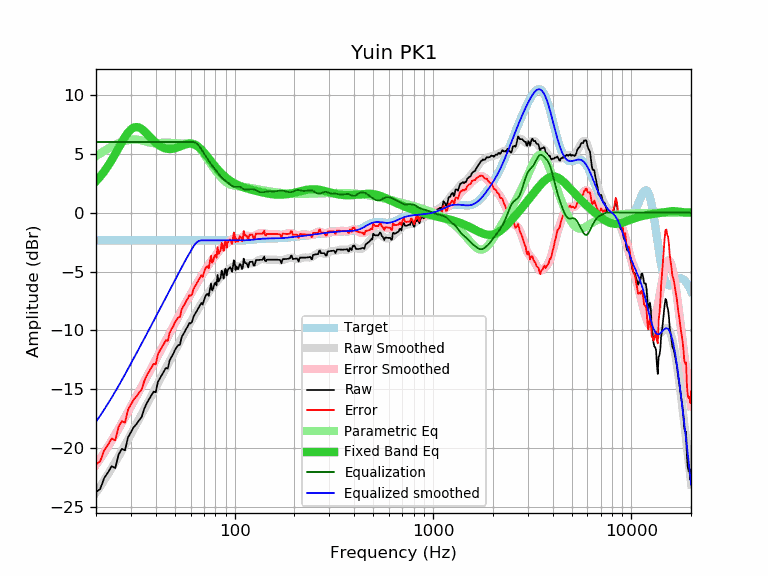

The file beside this chart, header and first rows:
frequency, raw, error, smoothed, error_smoothed, equalization, parametric_eq, equalized_raw, equalized_smoothed, target
20, -23.72, -21.37, -23.75, -21.40, 6.00, 2.67, -17.72, -17.75, -2.35
21, -23.45, -21.10, -23.23, -20.88, 6.00, 3.07, -17.45, -17.23, -2.35
22, -22.53, -20.18, -22.71, -20.36, 6.00, 3.50, -16.53, -16.71, -2.35
23, -22.05, -19.70, -22.20, -19.85, 6.00, 3.97, -16.05, -16.20, -2.35
24, -21.52, -19.17, -21.70, -19.34, 6.00, 4.47, -15.52, -15.70, -2.35
25, -21.68, -19.33, -21.19, -18.84, 6.00, 4.98, -15.68, -15.19, -2.35
26, -20.53, -18.18, -20.70, -18.35, 6.00, 5.50, -14.53, -14.70, -2.35
27, -20.05, -17.70, -20.21, -17.86, 6.00, 5.99, -14.05, -14.21, -2.35
28, -20.18, -17.83, -19.73, -17.38, 6.00, 6.43, -14.18, -13.73, -2.35
29, -19.08, -16.73, -19.26, -16.91, 6.00, 6.80, -13.08, -13.26, -2.35
30, -18.63, -16.28, -18.80, -16.45, 6.00, 7.07, -12.63, -12.80, -2.35
31, -18.20, -15.85, -18.36, -16.01, 6.00, 7.23, -12.20, -12.36, -2.35
32, -17.95, -15.60, -17.93, -15.57, 6.00, 7.28, -11.95, -11.93, -2.35
33, -17.62, -15.27, -17.51, -15.16, 6.00, 7.23, -11.62, -11.51, -2.35
34, -17.34, -14.99, -17.10, -14.75, 6.00, 7.10, -11.34, -11.10, -2.35
35, -16.66, -14.31, -16.71, -14.35, 6.00, 6.92, -10.66, -10.71, -2.35
36, -16.19, -13.84, -16.32, -13.97, 6.00, 6.72, -10.19, -10.32, -2.35
37, -15.85, -13.50, -15.94, -13.59, 6.00, 6.51, -9.85, -9.94, -2.35
38, -15.51, -13.16, -15.57, -13.22, 6.00, 6.30, -9.51, -9.57, -2.35
39, -15.19, -12.84, -15.21, -12.85, 6.00, 6.11, -9.19, -9.21, -2.35
40, -15.24, -12.89, -14.85, -12.50, 6.00, 5.94, -9.24, -8.85, -2.35
41, -14.38, -12.03, -14.51, -12.16, 6.00, 5.79, -8.38, -8.51, -2.35
42, -14.06, -11.71, -14.17, -11.82, 6.00, 5.67, -8.06, -8.17, -2.35
43, -13.77, -11.42, -13.85, -11.49, 6.00, 5.57, -7.77, -7.85, -2.35
44, -13.47, -11.12, -13.53, -11.17, 6.00, 5.50, -7.47, -7.53, -2.35
45, -13.18, -10.83, -13.22, -10.86, 6.00, 5.45, -7.18, -7.22, -2.35
46, -13.24, -10.89, -12.91, -10.56, 6.00, 5.42, -7.24, -6.91, -2.35
47, -12.55, -10.20, -12.61, -10.26, 6.00, 5.41, -6.55, -6.61, -2.35
48, -12.25, -9.90, -12.32, -9.97, 6.00, 5.41, -6.25, -6.32, -2.35
49, -12.00, -9.65, -12.03, -9.68, 6.00, 5.44, -6.00, -6.03, -2.35
50, -11.66, -9.31, -11.75, -9.40, 6.00, 5.47, -5.66, -5.75, -2.35
51, -11.42, -9.07, -11.47, -9.12, 6.00, 5.52, -5.42, -5.47, -2.35
52, -11.25, -8.90, -11.20, -8.84, 6.00, 5.57, -5.25, -5.20, -2.35
53, -11.21, -8.86, -10.92, -8.57, 6.00, 5.62, -5.21, -4.92, -2.35
54, -10.58, -8.23, -10.66, -8.31, 6.00, 5.67, -4.58, -4.66, -2.35
55, -10.33, -7.98, -10.40, -8.05, 6.00, 5.73, -4.33, -4.40, -2.35
56, -10.12, -7.77, -10.16, -7.81, 6.00, 5.77, -4.12, -4.16, -2.35
57, -9.85, -7.50, -9.92, -7.57, 6.00, 5.81, -3.85, -3.92, -2.35
58, -9.66, -7.31, -9.70, -7.35, 6.00, 5.84, -3.66, -3.70, -2.35
59, -9.37, -7.02, -9.48, -7.13, 6.00, 5.86, -3.37, -3.48, -2.35
60, -9.40, -7.05, -9.27, -6.92, 6.00, 5.86, -3.40, -3.27, -2.35
61, -9.26, -6.91, -9.06, -6.71, 6.00, 5.84, -3.26, -3.06, -2.35
62, -8.84, -6.49, -8.86, -6.51, 6.00, 5.81, -2.84, -2.86, -2.35
63, -8.62, -6.27, -8.66, -6.31, 5.97, 5.77, -2.65, -2.69, -2.35
64, -8.43, -6.08, -8.46, -6.11, 5.90, 5.71, -2.53, -2.56, -2.35
65, -8.22, -5.87, -8.26, -5.91, 5.80, 5.63, -2.42, -2.47, -2.35
66, -8.03, -5.68, -8.08, -5.73, 5.67, 5.55, -2.36, -2.41, -2.35
67, -7.84, -5.49, -7.90, -5.55, 5.53, 5.45, -2.31, -2.37, -2.35
68, -7.66, -5.31, -7.72, -5.37, 5.37, 5.34, -2.29, -2.35, -2.35
69, -7.81, -5.46, -7.55, -5.20, 5.20, 5.23, -2.61, -2.35, -2.35
70, -7.44, -5.09, -7.39, -5.04, 5.04, 5.11, -2.40, -2.35, -2.35
71, -7.13, -4.78, -7.23, -4.87, 4.87, 4.99, -2.26, -2.35, -2.35
72, -6.95, -4.60, -7.06, -4.71, 4.71, 4.86, -2.24, -2.35, -2.35
73, -6.89, -4.54, -6.91, -4.56, 4.56, 4.74, -2.33, -2.35, -2.35
74, -7.06, -4.71, -6.76, -4.41, 4.41, 4.61, -2.65, -2.35, -2.35
75, -6.53, -4.18, -6.62, -4.27, 4.27, 4.48, -2.26, -2.35, -2.35
76, -6.01, -3.66, -6.49, -4.13, 4.13, 4.36, -1.88, -2.35, -2.35
77, -6.60, -4.25, -6.36, -4.01, 4.01, 4.24, -2.59, -2.35, -2.35
78, -6.43, -4.08, -6.24, -3.88, 3.88, 4.12, -2.55, -2.35, -2.35
79, -6.05, -3.70, -6.12, -3.76, 3.76, 4.00, -2.29, -2.35, -2.35
... 553 more rows
